Run: headless pygame with SDL's dummy video driver; simulated clock (each Clock.tick advances the game by its frame time, no real sleeping); random seed 0; keys injected as events and as key.get_pressed() state; no mouse input.
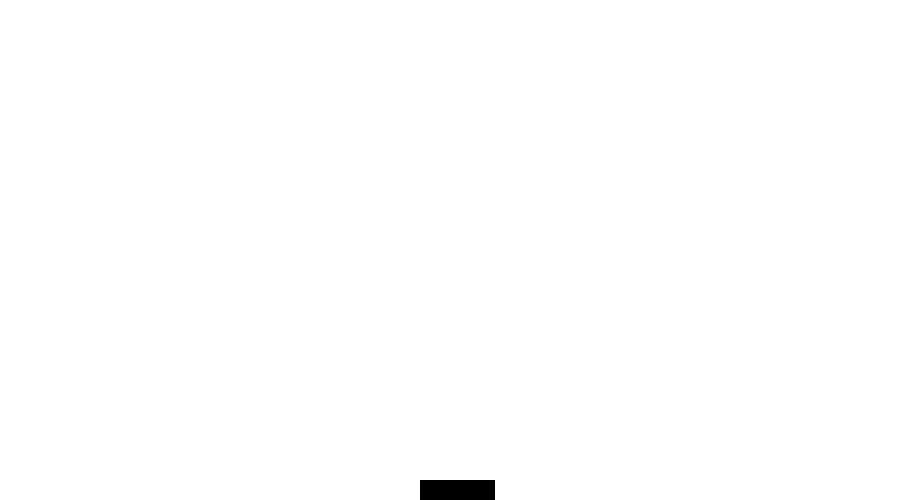
Frame 1 of 4 · flips 1–60 · no input
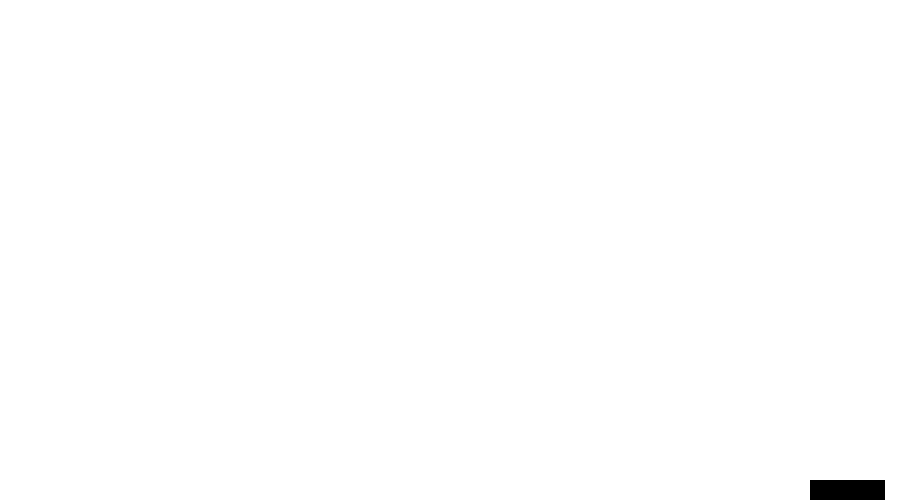
Frame 2 of 4 · flips 61–180 · tapped SPACE, RETURN · held RIGHT (→), D
Frame 3 of 4 · flips 181–300 · held DOWN (↓), S · screen unchanged from frame 2, image omitted
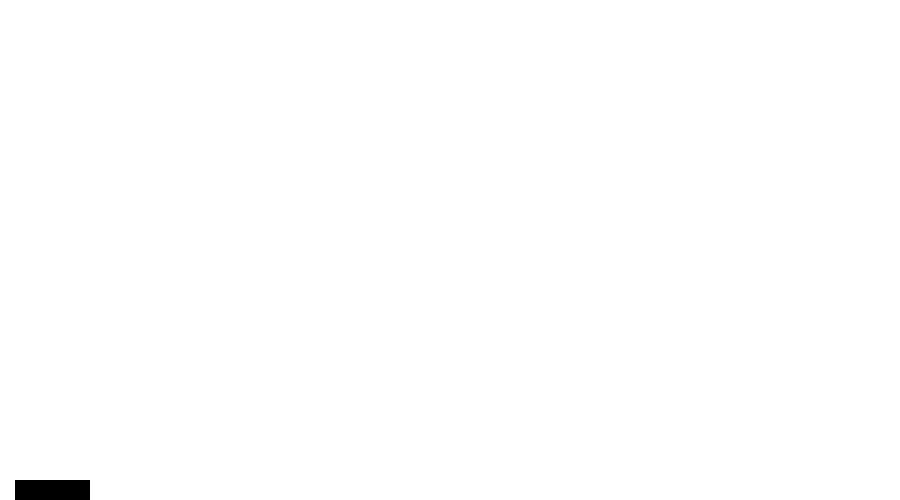
Frame 4 of 4 · flips 301–420 · held LEFT (←), A, UP (↑), W

The pygame program that drew these frames:

import pygame as pg
import random

pg.init()
pg.display.set_caption('basket catch!')
width, height = 900, 500
root = pg.display.set_mode((width, height))
white = (255, 255, 255)
black = (0, 0, 0)
fps = 45
vel = 15
fall = 10

def draw_window(basket, balls):
    root.fill(white)
    pg.draw.rect(root, black, basket)
    
    # Loop through the list and draw every ball
    for ball in balls:
        pg.draw.circle(root, black, (ball.x, ball.y), 15)
        
    pg.display.update()

def main():
    clock = pg.time.Clock()
    basket = pg.Rect(width // 2 - 30, 480, 75, 20)
    
    # 1. Create a list to hold all the balls
    balls = []
    total_balls_to_spawn = 30
    balls_spawned = 0
    
    # 2. Set up a custom timer event to spawn a ball every 1000 milliseconds (1 second)
    SPAWN_BALL = pg.USEREVENT + 1
    pg.time.set_timer(SPAWN_BALL, 1000) 

    run = True
    while run:
        clock.tick(fps)
        
        for event in pg.event.get():
            if event.type == pg.QUIT:
                run = False
                
            # Listen for the timer event
            if event.type == SPAWN_BALL and balls_spawned < total_balls_to_spawn:
                # Generate a random x coordinate within the screen bounds
                random_x = random.randint(20, width - 20)
                new_ball = pg.Rect(random_x, 0, 17, 17)
                balls.append(new_ball)
                balls_spawned += 1

        key_pressed = pg.key.get_pressed()
        if key_pressed[pg.K_LEFT] and basket.x - vel > 0:
            basket.x -= vel
        if key_pressed[pg.K_RIGHT] and basket.x + vel + basket.width < width:
            basket.x += vel
            
        # 3. Update the y-coordinate (trajectory) for every ball in the list
        for ball in balls:
            ball.y += fall
            
        draw_window(basket, balls)

    pg.quit()

if __name__ == '__main__':
    main()
